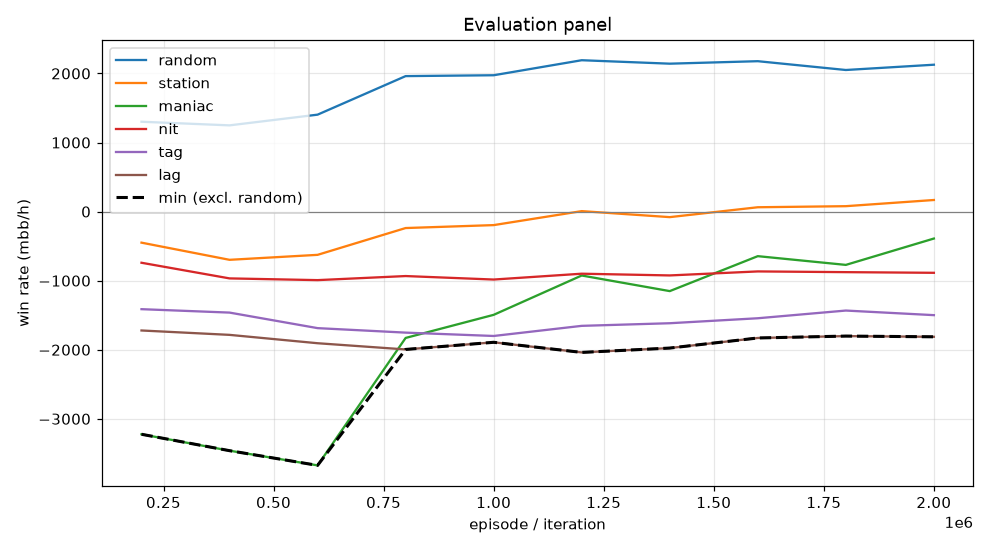

The file beside this chart, header and first rows:
episode, min, mean, random_mean, random_se, station_mean, station_se, maniac_mean, maniac_se, nit_mean, nit_se, tag_mean, tag_se, lag_mean, lag_se, act_call, act_raise, act_fold, act_check
199999, -3224, -1509, 1301, 110.9, -449.5, 90.19, -3224, 310.9, -740.5, 122.3, -1412, 155.5, -1721, 176.1, 0.2337, 0.6283, 0.0882, 0.04975
399999, -3461, -1674, 1248, 102.6, -698.0, 92.74, -3461, 304.3, -967.0, 129.4, -1462, 149.2, -1784, 170.1, 0.2307, 0.5874, 0.09841, 0.08351
599999, -3674, -1777, 1404, 99.16, -626.0, 90.81, -3674, 334.8, -992.0, 134, -1687, 166.6, -1906, 186.8, 0.191, 0.6285, 0.07622, 0.1043
799999, -1996, -1350, 1962, 109.2, -238.0, 80.05, -1829, 306.5, -933.0, 145.3, -1752, 181.6, -1996, 200.8, 0.1962, 0.69, 0.03547, 0.0783
999999, -1892, -1273, 1974, 107, -195.5, 89.95, -1494, 303.9, -983.5, 141.5, -1800, 173.3, -1892, 193.5, 0.2178, 0.6169, 0.03348, 0.1319
1199999, -2038, -1102, 2192, 113.9, 7.0, 86.8, -925.0, 257.5, -899.0, 142.9, -1654, 180.6, -2038, 199.9, 0.2251, 0.6347, 0.01969, 0.1204
1399999, -1976, -1149, 2142, 113.2, -80.0, 90.52, -1151, 263.1, -924.0, 134.7, -1616, 175.3, -1976, 187.7, 0.225, 0.6504, 0.02043, 0.1042
1599999, -1830, -964.3, 2178, 109.9, 63.0, 88.97, -645.0, 266.6, -866.0, 137.9, -1544, 171.8, -1830, 193.5, 0.25, 0.6215, 0.0181, 0.1104
1799999, -1802, -960.8, 2050, 108.9, 78.5, 96.47, -771.5, 260.8, -876.5, 130, -1432, 168.5, -1802, 187.1, 0.2534, 0.5797, 0.01847, 0.1484
1999999, -1812, -883.9, 2126, 113.6, 168.0, 93.03, -390.0, 240, -886.0, 134.3, -1499, 171.1, -1812, 190.2, 0.2514, 0.605, 0.01425, 0.1294
